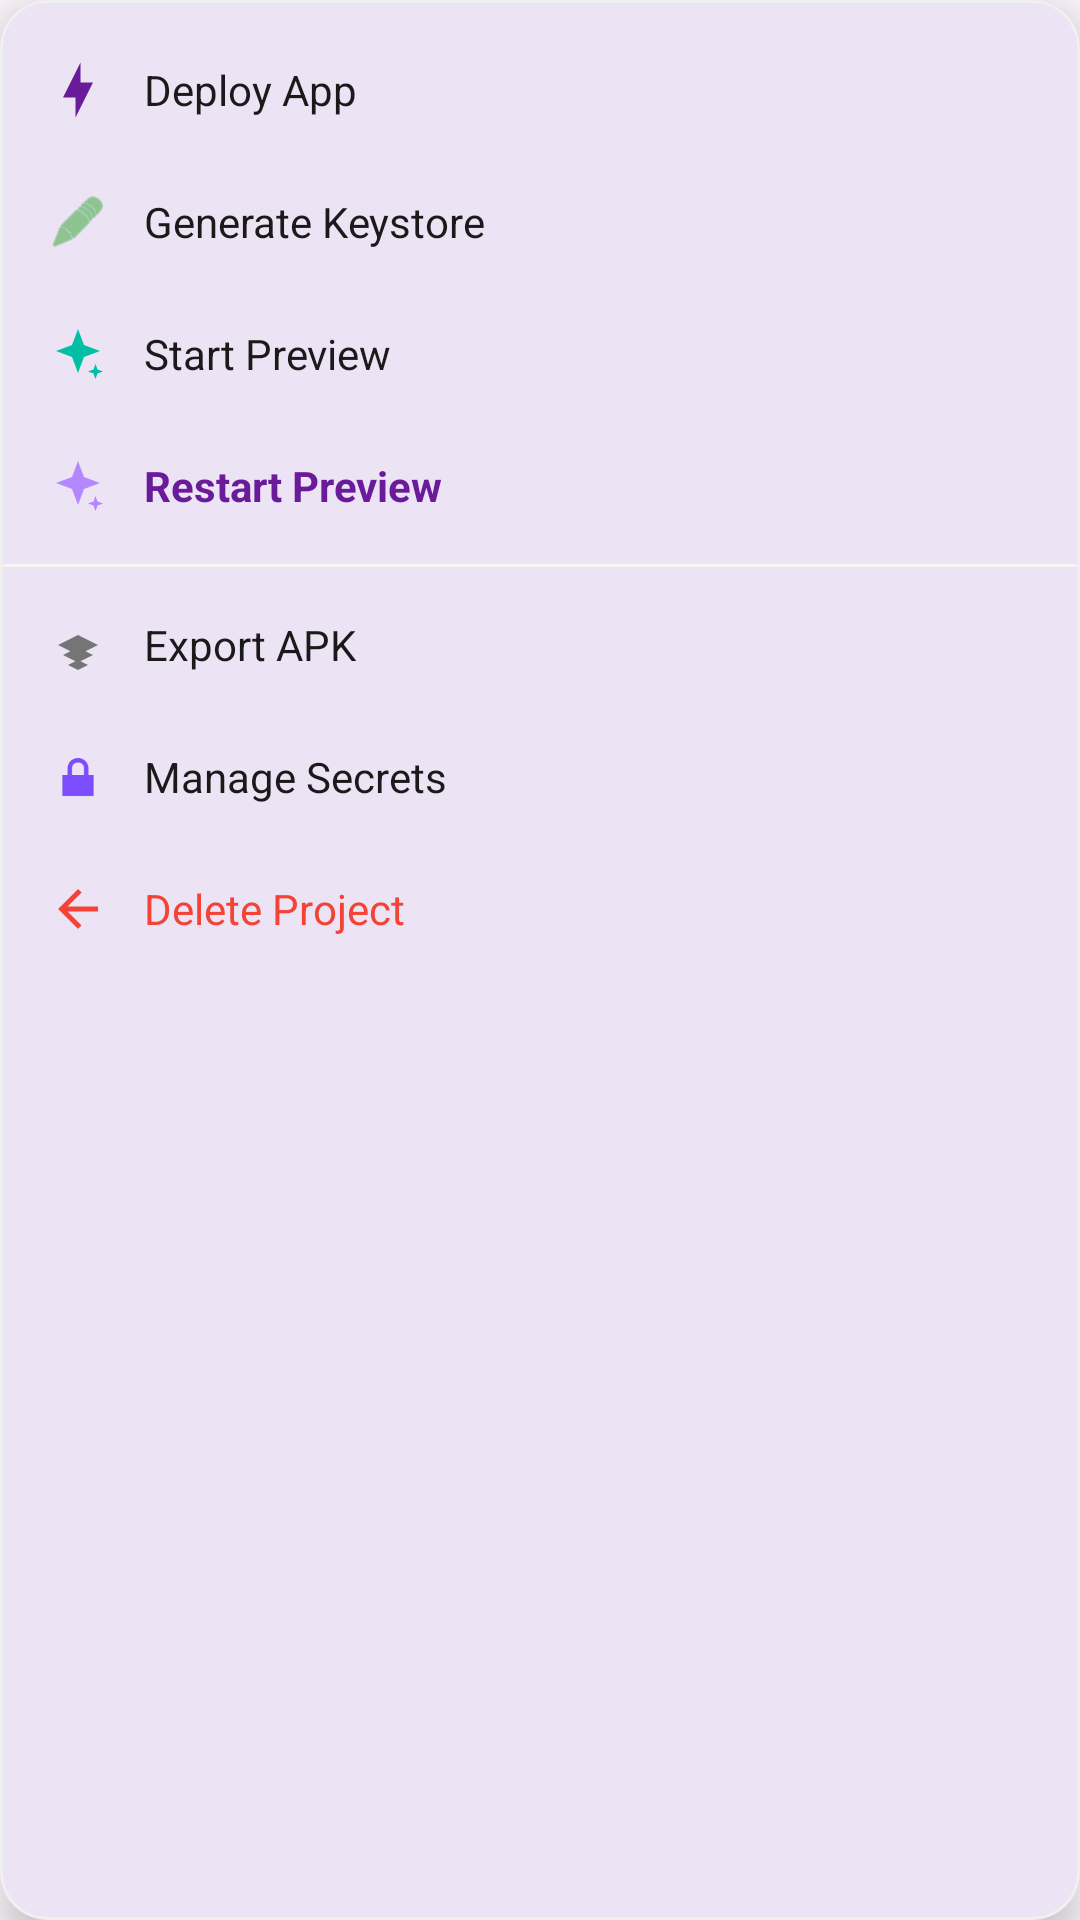

The Android layout XML behind this screen, and the referenced resources:
<!-- AndroidManifest.xml: application theme Theme.Aether -->
<!-- res/layout/dialog_chat_options.xml -->
<?xml version="1.0" encoding="utf-8"?>
<com.google.android.material.card.MaterialCardView xmlns:android="http://schemas.android.com/apk/res/android"
    xmlns:app="http://schemas.android.com/apk/res-auto"
    android:layout_width="220dp"
    android:layout_height="wrap_content"
    app:cardCornerRadius="16dp"
    app:cardElevation="8dp"
    app:strokeWidth="1dp"
    app:strokeColor="#F0F0F0">

    <LinearLayout
        android:layout_width="match_parent"
        android:layout_height="wrap_content"
        android:orientation="vertical"
        android:paddingVertical="8dp">

        <LinearLayout
            android:id="@+id/optionDeploy"
            android:layout_width="match_parent"
            android:layout_height="wrap_content"
            android:clickable="true"
            android:focusable="true"
            android:background="?attr/selectableItemBackground"
            android:gravity="center_vertical"
            android:orientation="horizontal"
            android:paddingHorizontal="16dp"
            android:paddingVertical="12dp">
            <ImageView
                android:layout_width="20dp"
                android:layout_height="20dp"
                android:src="@drawable/ic_bolt"
                app:tint="@color/primary_purple" />
            <TextView
                android:layout_width="wrap_content"
                android:layout_height="wrap_content"
                android:layout_marginStart="12dp"
                android:text="Deploy App"
                android:textColor="@color/text_main"
                android:textSize="14sp" />
        </LinearLayout>

        <LinearLayout
            android:id="@+id/optionRename"
            android:layout_width="match_parent"
            android:layout_height="wrap_content"
            android:clickable="true"
            android:focusable="true"
            android:background="?attr/selectableItemBackground"
            android:gravity="center_vertical"
            android:orientation="horizontal"
            android:paddingHorizontal="16dp"
            android:paddingVertical="12dp">
            <ImageView
                android:layout_width="20dp"
                android:layout_height="20dp"
                android:src="@android:drawable/ic_menu_edit"
                app:tint="#4CAF50" />
            <TextView
                android:layout_width="wrap_content"
                android:layout_height="wrap_content"
                android:layout_marginStart="12dp"
                android:text="Generate Keystore"
                android:textColor="@color/text_main"
                android:textSize="14sp" />
        </LinearLayout>

        <LinearLayout
            android:id="@+id/optionPublish"
            android:layout_width="match_parent"
            android:layout_height="wrap_content"
            android:clickable="true"
            android:focusable="true"
            android:background="?attr/selectableItemBackground"
            android:gravity="center_vertical"
            android:orientation="horizontal"
            android:paddingHorizontal="16dp"
            android:paddingVertical="12dp">
            <ImageView
                android:id="@+id/ivPublishIcon"
                android:layout_width="20dp"
                android:layout_height="20dp"
                android:src="@drawable/ic_sparkle"
                app:tint="#00BFA5" />
            <TextView
                android:id="@+id/tvPublishText"
                android:layout_width="wrap_content"
                android:layout_height="wrap_content"
                android:layout_marginStart="12dp"
                android:text="Start Preview"
                android:textColor="@color/text_main"
                android:textSize="14sp" />
        </LinearLayout>

        <LinearLayout
            android:id="@+id/optionUpdate"
            android:layout_width="match_parent"
            android:layout_height="wrap_content"
            android:clickable="true"
            android:focusable="true"
            android:background="?attr/selectableItemBackground"
            android:gravity="center_vertical"
            android:orientation="horizontal"
            android:paddingHorizontal="16dp"
            android:paddingVertical="12dp"
                android:visibility="visible">
            <ImageView
                android:id="@+id/ivUpdateIcon"
                android:layout_width="20dp"
                android:layout_height="20dp"
                android:src="@drawable/ic_sparkle"
                app:tint="#B388FF" />
            <TextView
                android:id="@+id/tvUpdateText"
                android:layout_width="wrap_content"
                android:layout_height="wrap_content"
                android:layout_marginStart="12dp"
                android:text="Restart Preview"
                android:textColor="@color/primary_purple"
                android:textSize="14sp"
                android:textStyle="bold" />
        </LinearLayout>

        <View
            android:layout_width="match_parent"
            android:layout_height="1dp"
            android:background="#F5F5F5"
            android:layout_marginVertical="4dp" />

        <LinearLayout
            android:id="@+id/optionExport"
            android:layout_width="match_parent"
            android:layout_height="wrap_content"
            android:clickable="true"
            android:focusable="true"
            android:background="?attr/selectableItemBackground"
            android:gravity="center_vertical"
            android:orientation="horizontal"
            android:paddingHorizontal="16dp"
            android:paddingVertical="12dp">
            <ImageView
                android:layout_width="20dp"
                android:layout_height="20dp"
                android:src="@drawable/ic_layers"
                app:tint="#757575" />
            <TextView
                android:layout_width="wrap_content"
                android:layout_height="wrap_content"
                android:layout_marginStart="12dp"
                android:text="Export APK"
                android:textColor="@color/text_main"
                android:textSize="14sp" />
        </LinearLayout>

        <LinearLayout
            android:id="@+id/optionSecrets"
            android:layout_width="match_parent"
            android:layout_height="wrap_content"
            android:clickable="true"
            android:focusable="true"
            android:background="?attr/selectableItemBackground"
            android:gravity="center_vertical"
            android:orientation="horizontal"
            android:paddingHorizontal="16dp"
            android:paddingVertical="12dp">
            <ImageView
                android:layout_width="20dp"
                android:layout_height="20dp"
                android:src="@android:drawable/ic_lock_lock"
                app:tint="#7C4DFF" />
            <TextView
                android:layout_width="wrap_content"
                android:layout_height="wrap_content"
                android:layout_marginStart="12dp"
                android:text="Manage Secrets"
                android:textColor="@color/text_main"
                android:textSize="14sp" />
        </LinearLayout>

        <LinearLayout
            android:id="@+id/optionDelete"
            android:layout_width="match_parent"
            android:layout_height="wrap_content"
            android:clickable="true"
            android:focusable="true"
            android:background="?attr/selectableItemBackground"
            android:gravity="center_vertical"
            android:orientation="horizontal"
            android:paddingHorizontal="16dp"
            android:paddingVertical="12dp">
            <ImageView
                android:layout_width="20dp"
                android:layout_height="20dp"
                android:src="@drawable/ic_back"
                app:tint="#F44336" />
            <TextView
                android:layout_width="wrap_content"
                android:layout_height="wrap_content"
                android:layout_marginStart="12dp"
                android:text="Delete Project"
                android:textColor="#F44336"
                android:textSize="14sp" />
        </LinearLayout>

    </LinearLayout>
</com.google.android.material.card.MaterialCardView>
<!-- resources referenced by this layout -->
<resources>
  <color name="primary_purple">#6A1B9A</color>
  <color name="text_main">#1A1A1A</color>
  <!-- drawable ic_back (drawable) -->
  <?xml version="1.0" encoding="utf-8"?>
  <vector xmlns:android="http://schemas.android.com/apk/res/android"
      android:width="24dp"
      android:height="24dp"
      android:viewportWidth="24"
      android:viewportHeight="24">
      <path
          android:fillColor="#000000"
          android:pathData="M20,11H7.83l5.59,-5.59L12,4l-8,8l8,8l1.41,-1.41L7.83,13H20V11Z" />
  </vector>
  <!-- drawable ic_bolt (drawable) -->
  <?xml version="1.0" encoding="utf-8"?>
  <vector xmlns:android="http://schemas.android.com/apk/res/android"
      android:width="24dp"
      android:height="24dp"
      android:viewportWidth="24"
      android:viewportHeight="24">
      <path
          android:fillColor="#FFFFFF"
          android:pathData="M11,15H6L13,1L13,9H18L11,23L11,15Z" />
  </vector>
  <!-- drawable ic_layers (drawable) -->
  <?xml version="1.0" encoding="utf-8"?>
  <vector xmlns:android="http://schemas.android.com/apk/res/android"
      android:width="24dp"
      android:height="24dp"
      android:viewportWidth="24"
      android:viewportHeight="24">
      <path
          android:fillColor="#FFFFFF"
          android:pathData="M12,16L4,12L12,8L20,12L12,16Z M12,19L6,16L12,13L18,16L12,19Z M12,22L8,20L12,18L16,20L12,22Z" />
  </vector>
  <!-- drawable ic_sparkle (drawable) -->
  <?xml version="1.0" encoding="utf-8"?>
  <vector xmlns:android="http://schemas.android.com/apk/res/android"
      android:width="24dp"
      android:height="24dp"
      android:viewportWidth="24"
      android:viewportHeight="24">
      <path
          android:fillColor="#FFFFFF"
          android:pathData="M12,2L14.39,8.41L20.8,10.8L14.39,13.19L12,19.6L9.61,13.19L3.2,10.8L9.61,8.41L12,2Z" />
      <path
          android:fillColor="#FFFFFF"
          android:pathData="M19,16L19.8,18.2L22,19L19.8,19.8L19,22L18.2,19.8L16,19L18.2,18.2L19,16Z" />
  </vector>
  <style name="Theme.Aether" parent="Base.Theme.Aether" />
  <style name="Base.Theme.Aether" parent="Theme.Material3.DayNight.NoActionBar">
          
          
      </style>
</resources>
